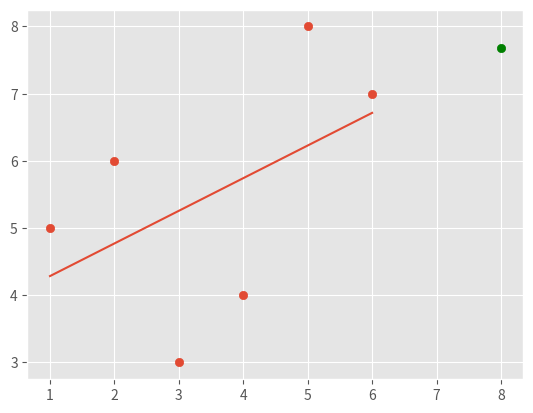

Write the Python code that produced this figure.
from statistics import mean
import numpy as np
import matplotlib.pyplot as plt
from matplotlib import style

style.use('ggplot')

xs = np.array([1,2,3,4,5,6], dtype=np.float64)
ys = np.array([5,6,3,4,8,7], dtype=np.float64)

def best_fit_slope_and_intercept(xs,ys):
    m = ( ( (mean(xs)*mean(ys)) - mean(xs*ys) ) /
          (mean(xs)*mean(xs) - mean(xs*xs)) )
    b = mean(ys) - m*mean(xs)
    return m, b


m, b = best_fit_slope_and_intercept(xs,ys)

regression_line = [(m*x)+b for x in xs]

predict_x = 8
predict_y = (m*predict_x)+b

plt.scatter(xs,ys)
plt.scatter(predict_x,predict_y,color='g')
plt.plot(xs,regression_line)
plt.show()
